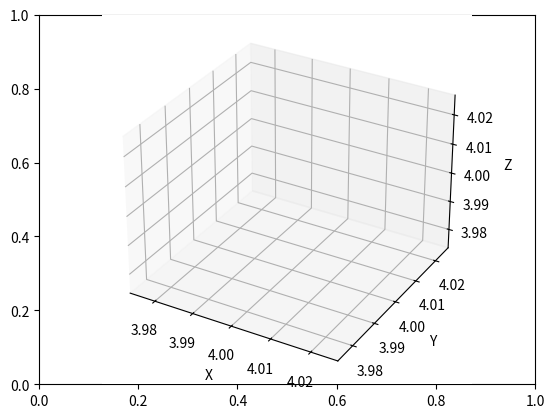

The matplotlib source for this figure: (Note: this script raises an exception after producing the figure.)
import argparse

import numpy as np
np.random.seed(123)
import matplotlib.pyplot as plt
import matplotlib.animation as animation


def kick_step_propagator(t, p, f=None):
    """t is the time step (usually dt/2); p is the momentum which must be propagated """
    if f:
        return p + t * f
    else:
        return p 

def drift_step_propagator(t, r, p, box, periodic=True):
    r = r + t * (p / box)
    #r = r - np.rint(r) # periodic bounderies
    r = r % box if periodic else r
    return r
    

def random_step_propagator(t, p, gamma, T, n):
    """friction and random contributions propagator.
    t is the time over which to propagate (typically dt).
    gamma is the friction coefficient, T is the temperature, n is the number of particles
    """
    x = gamma * t
    c = 1 - np.exp(-2 * x) if x > 0.0001 else np.polyval([-2/3, 4/3, -2.0, 2.0, 0.0], x)
    c = np.sqrt(c)
    p = p * np.exp(-x) + c * np.sqrt(T) * np.random.randn(n, 3)
    return p


def main(t, r, p, gamma, box, T, n, nsteps, f=None, periodic=True):
    rs, ps = [], []
    for i in range(nsteps):
        p = kick_step_propagator(t * 0.5, p, f)
        r = drift_step_propagator(t * 0.5, r, p, box, periodic=periodic)
        p = random_step_propagator(t, p, gamma, T, n)
        rs.append(drift_step_propagator(t * 0.5, r, p, box, periodic=periodic))
        ps.append(kick_step_propagator(t * 0.5, p, f))
    return np.asarray(rs), np.asarray(ps)

def update_lines(num, walks, lines):
    """
    CALLED FROM ANIMATION ---
    It updates the lines containing axes plot with the particles trajectories:
    walks is a numpy 3D Tensor where dimension is: num particles x num_steps x 3
    """
    for i, line in enumerate(lines):
        x, y, z = walks[:num, i, 0], walks[:num, i, 1], walks[:num, i, 2]
        #print(x.shape)
        line.set_data_3d(x, y, z)
        #line.set_3d_properties()
    return lines

def save_gif(fname, dt, r, p, gamma, box, T, n, num_steps, f=None, lw=1.5, periodic=True):
    # Data: simulation of a 3D brownian dynamics of N particles
    STEP = p*dt + np.sqrt(dt)
    r_left = r - STEP
    r_right = r + STEP
    rs, _ = main(dt, r, p, gamma, box, T, n, num_steps, f, periodic=periodic)
    #print(f'RS shape: {rs.shape}') -> num_steps x N x 3
    #rs = rs.reshape((n, num_steps, 3))
    
    # Attaching 3D axis to the figure
    fig, ax1 = plt.subplots(1, 1)
    ax1 = fig.add_subplot(projection="3d")
    
    # Create lines initially without data
    lines = [ax1.plot([], [], [], lw=lw)[0] for _ in range(n)] # one plot for each particle
    
    # Setting the axes properties
    ax1.set(xlim3d=(r_left, r_right), xlabel='X')
    ax1.set(ylim3d=(r_left, r_right), ylabel='Y')
    ax1.set(zlim3d=(r_left, r_right), zlabel='Z')
    
    # Creating the Animation object
    anim = animation.FuncAnimation(
        fig, update_lines, frames=num_steps, fargs=(rs, lines), interval=200)
    
    writergif = animation.PillowWriter(fps=30)
    f = f if f else 0.0
    anim.save(f'gifs/{fname}_G{gamma}_T{T}_N{n}_F{f}_dt{dt}_box{box}.gif', writer=writergif, dpi=150)
    plt.close()


if __name__ == '__main__':
    parser = argparse.ArgumentParser(description='Brownian Dynamics MD simulation.')
    parser.add_argument(
        '--dt', help='time step integration (default value = 7e-4)', 
        required=False, type=float, action='store', default=7e-4
    )
    parser.add_argument(
        '--IC', required=False, nargs=2, action='store', type=float,
        help='initial position and velocity conditions, default=(0,0)',
        default=(4.0, 0.25)
    )
    parser.add_argument(
        '--box_dim', required=False, type=float, action='store', default=8.0,
        help='Box dimensions (default=8.0)'
    )
    parser.add_argument(
        '--num_steps', action='store', required=False, type=int, default=1000,
        help='# of stemps (default value = 1000)'
    )
    parser.add_argument(
        '--gamma', action='store', required=False, default=0.1, type=float,
        help='Friction coefficient (defalt value = 0.1)'
    )
    parser.add_argument(
        '--T', action='store', required=False, default=1.25, type=float,
        help='Temperature value (defalt value = 1.25)'
    )
    parser.add_argument(
        '--N', action='store', required=False, default=1, type=int,
        help='Number of particles (defalt value = 1)'
    )
    parser.add_argument(
        '--fname', action='store', required=False, default='sim', type=str,
        help='file name of the final gif simulation (without extensions).'
    )
    parser.add_argument(
        '--lw', action='store', required=False, type=float,
        help='Line Width dimension.'
    )
    parser.add_argument(
        '--F', action='store', required=False, type=float,
        help='External Force magnitude.'
    )


    args = parser.parse_args()
    
    dt = args.dt
    num_steps = args.num_steps
    r, p = args.IC
    box = args.box_dim
    gamma = args.gamma
    T = args.T
    N = args.N
    fname = args.fname
    lw = args.lw
    F = args.F

    save_gif(fname, dt, r, p, gamma, box, T, N, num_steps, f=F, lw=lw)
